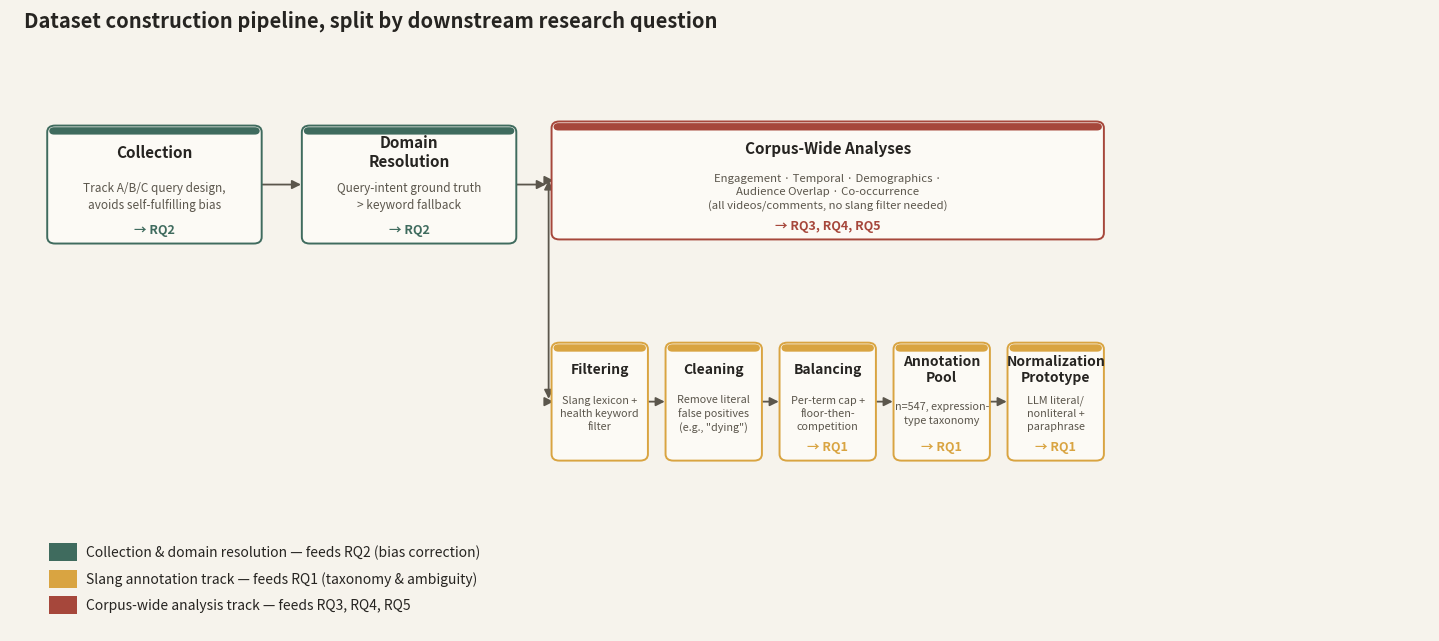

Generate this figure with matplotlib: (Note: this script raises an exception after producing the figure.)
"""
Figure 6 (pipeline diagram)，兩軌設計，每個階段標註對應的 research question。

用法：
    python make_fig6_pipeline_detailed.py
"""

import matplotlib.pyplot as plt
import matplotlib.patches as mpatches
from matplotlib.patches import FancyBboxPatch, FancyArrowPatch

PAPER = "#F6F3EC"
INK = "#262421"
INK_SOFT = "#5B564C"
MOSS = "#3F6B5E"
MUSTARD = "#D9A441"
CLAY = "#A6473B"

GROUP_COLOR = {"collection": MOSS, "slang_track": MUSTARD, "corpus_track": CLAY}
FIG_W, FIG_H = 14.5, 6.6


def draw_box(ax, x, y, w, h, title, subtitle, rq, color, title_fs=11, sub_fs=8.5):
    box = FancyBboxPatch((x, y), w, h, boxstyle="round,pad=0.02,rounding_size=0.08",
                          linewidth=1.4, edgecolor=color, facecolor="#FCFAF5", zorder=3, clip_on=False)
    ax.add_patch(box)
    top_bar = FancyBboxPatch((x, y + h - 0.09), w, 0.09, boxstyle="round,pad=0,rounding_size=0.05",
                              linewidth=0, facecolor=color, zorder=4, clip_on=False)
    ax.add_patch(top_bar)
    ax.text(x + w / 2, y + h - 0.30, title, ha="center", va="center", fontsize=title_fs,
            fontweight="bold", color=INK, zorder=5, clip_on=False)
    ax.text(x + w / 2, y + h * 0.40, subtitle, ha="center", va="center", fontsize=sub_fs,
            color=INK_SOFT, zorder=5, clip_on=False, linespacing=1.4)
    if rq:
        ax.text(x + w / 2, y + 0.15, rq, ha="center", va="center", fontsize=9, color=color,
                fontweight="bold", style="italic", zorder=5, clip_on=False)


def draw_arrow(ax, start, end, color=INK_SOFT):
    ax.add_patch(FancyArrowPatch(start, end, arrowstyle="-|>", mutation_scale=13,
                                  linewidth=1.3, color=color, zorder=2, clip_on=False))


def main():
    fig, ax = plt.subplots(figsize=(FIG_W, FIG_H))
    fig.patch.set_facecolor(PAPER)
    ax.set_facecolor(PAPER)
    ax.set_xlim(0, FIG_W)
    ax.set_ylim(0, FIG_H)
    ax.axis("off")

    fig.suptitle("Dataset construction pipeline, split by downstream research question",
                 fontsize=14.5, color=INK, fontweight="bold", x=0.02, ha="left", y=0.985)

    box_h = 1.4
    box_w_shared = 2.15
    y_top = 4.75

    draw_box(ax, 0.4, y_top, box_w_shared, box_h, "Collection",
             "Track A/B/C query design,\navoids self-fulfilling bias", "→ RQ2", GROUP_COLOR["collection"])
    draw_box(ax, 3.0, y_top, box_w_shared, box_h, "Domain\nResolution",
             "Query-intent ground truth\n> keyword fallback", "→ RQ2", GROUP_COLOR["collection"])
    draw_arrow(ax, (0.4 + box_w_shared, y_top + box_h / 2), (3.0, y_top + box_h / 2))

    fork_x = 3.0 + box_w_shared + 0.35
    fork_y = y_top + box_h / 2
    draw_arrow(ax, (3.0 + box_w_shared, fork_y), (fork_x, fork_y))

    y_corpus = y_top + 0.05
    draw_arrow(ax, (fork_x, fork_y), (fork_x, y_corpus + box_h / 2))
    corpus_x = fork_x + 0.05
    draw_arrow(ax, (fork_x, y_corpus + box_h / 2), (corpus_x, y_corpus + box_h / 2))
    corpus_w = 5.6
    draw_box(ax, corpus_x, y_corpus, corpus_w, box_h, "Corpus-Wide Analyses",
             "Engagement · Temporal · Demographics ·\nAudience Overlap · Co-occurrence\n(all videos/comments, no slang filter needed)",
             "→ RQ3, RQ4, RQ5", GROUP_COLOR["corpus_track"], sub_fs=8.2)

    y_slang = 2.1
    draw_arrow(ax, (fork_x, fork_y), (fork_x, y_slang + box_h / 2))
    slang_start_x = fork_x + 0.05
    draw_arrow(ax, (fork_x, y_slang + box_h / 2), (slang_start_x, y_slang + box_h / 2))

    slang_boxes = [
        ("Filtering", "Slang lexicon +\nhealth keyword\nfilter"),
        ("Cleaning", "Remove literal\nfalse positives\n(e.g., \"dying\")"),
        ("Balancing", "Per-term cap +\nfloor-then-\ncompetition"),
        ("Annotation\nPool", "n=547, expression-\ntype taxonomy"),
        ("Normalization\nPrototype", "LLM literal/\nnonliteral +\nparaphrase"),
    ]
    n_boxes = len(slang_boxes)
    gap = 0.22
    box_w_slang = (corpus_w - (n_boxes - 1) * gap) / n_boxes
    x_cursor = slang_start_x
    for i, (title, subtitle) in enumerate(slang_boxes):
        rq = "→ RQ1" if i >= 2 else None
        draw_box(ax, x_cursor, y_slang, box_w_slang, box_h, title, subtitle, rq,
                 GROUP_COLOR["slang_track"], title_fs=10, sub_fs=7.8)
        if i < n_boxes - 1:
            draw_arrow(ax, (x_cursor + box_w_slang, y_slang + box_h / 2),
                       (x_cursor + box_w_slang + gap, y_slang + box_h / 2))
        x_cursor += box_w_slang + gap

    legend_items = [
        (GROUP_COLOR["collection"], "Collection & domain resolution — feeds RQ2 (bias correction)"),
        (GROUP_COLOR["slang_track"], "Slang annotation track — feeds RQ1 (taxonomy & ambiguity)"),
        (GROUP_COLOR["corpus_track"], "Corpus-wide analysis track — feeds RQ3, RQ4, RQ5"),
    ]
    legend_y_start = 0.85
    for i, (color, label) in enumerate(legend_items):
        ly = legend_y_start - i * 0.32
        ax.add_patch(mpatches.Rectangle((0.4, ly), 0.28, 0.22, facecolor=color, edgecolor="none", clip_on=False))
        ax.text(0.78, ly + 0.11, label, fontsize=10, color=INK, va="center", ha="left", clip_on=False)

    plt.tight_layout(rect=[0, 0.02, 1, 0.94])
    plt.savefig("figures/fig6_pipeline_detailed.png", dpi=300, facecolor=PAPER)
    plt.close()
    print("已存檔: figures/fig6_pipeline_detailed.png")


if __name__ == "__main__":
    main()
